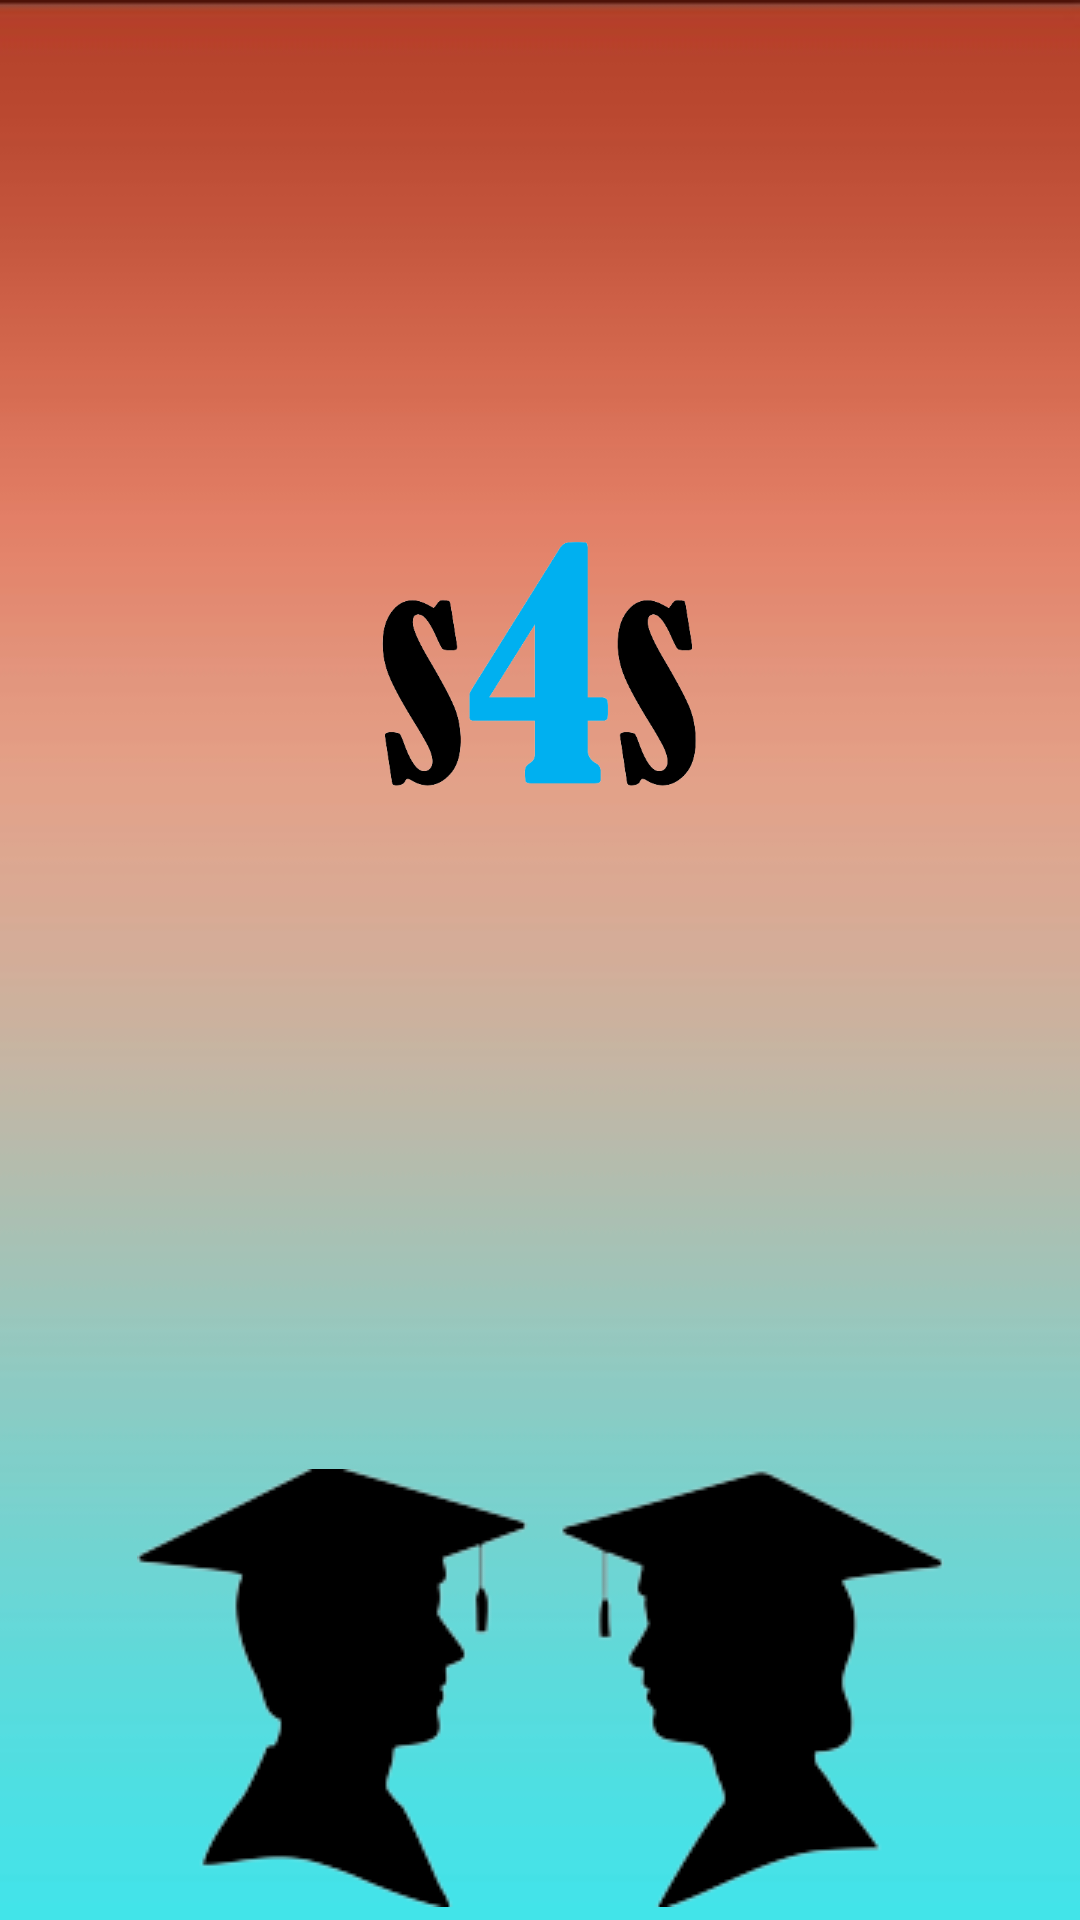

Layout XML and referenced resources for this Android screen:
<!-- AndroidManifest.xml: application theme AppTheme -->
<!-- res/layout/activity_main.xml -->
<?xml version="1.0" encoding="utf-8"?>
<androidx.constraintlayout.widget.ConstraintLayout xmlns:android="http://schemas.android.com/apk/res/android"
    xmlns:app="http://schemas.android.com/apk/res-auto"
    xmlns:tools="http://schemas.android.com/tools"
    android:layout_width="match_parent"
    android:layout_height="match_parent"
    android:background="@drawable/back1"
    tools:context=".mains.MainActivity" >

    <ImageView
        android:id="@+id/imageLogo"
        android:layout_width="wrap_content"
        android:layout_height="wrap_content"
        android:src="@drawable/studentsremovebgpreview"
        app:layout_constraintBottom_toBottomOf="parent"
        app:layout_constraintEnd_toEndOf="parent"
        app:layout_constraintStart_toStartOf="parent"
        app:layout_constraintTop_toTopOf="parent"
        app:layout_constraintVertical_bias="0.991" />

    <ImageView
        android:id="@+id/s4sName"
        android:layout_width="173dp"
        android:layout_height="86dp"
        app:layout_constraintBottom_toBottomOf="parent"
        app:layout_constraintEnd_toEndOf="parent"
        app:layout_constraintHorizontal_bias="0.497"
        app:layout_constraintStart_toStartOf="parent"
        app:layout_constraintTop_toTopOf="parent"
        app:layout_constraintVertical_bias="0.323"
        app:srcCompat="@drawable/s4s" />

</androidx.constraintlayout.widget.ConstraintLayout>
<!-- resources referenced by this layout -->
<resources>
  <!-- drawable back1: png bitmap (drawable, 7354 bytes) -->
  <!-- drawable s4s: png bitmap (drawable, 25712 bytes) -->
  <!-- drawable studentsremovebgpreview: png bitmap (drawable, 9431 bytes) -->
  <style name="AppTheme" parent="Theme.AppCompat.Light.DarkActionBar">
          
          <item name="colorPrimary">@color/colorPrimary</item>
          <item name="colorPrimaryDark">@color/colorPrimaryDark</item>
          <item name="colorAccent">@color/colorAccent</item>
          <item name="android:layoutDirection">ltr</item>
  
  
      </style>
  <!-- not gathered from this repository: default colours our renderer supplied (Android Studio template values) -->
  <color name="colorPrimary">#FF6200EE</color>
  <color name="colorPrimaryDark">#FF3700B3</color>
  <color name="colorAccent">#FF03DAC5</color>
</resources>
